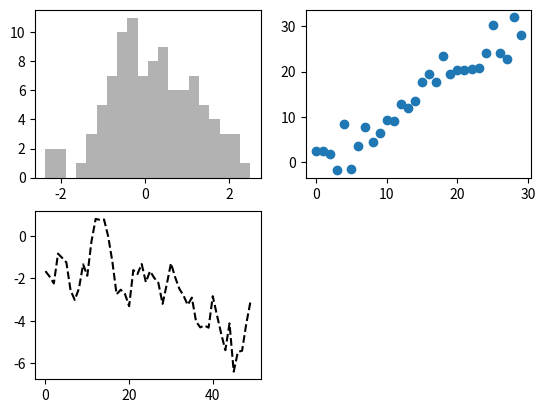
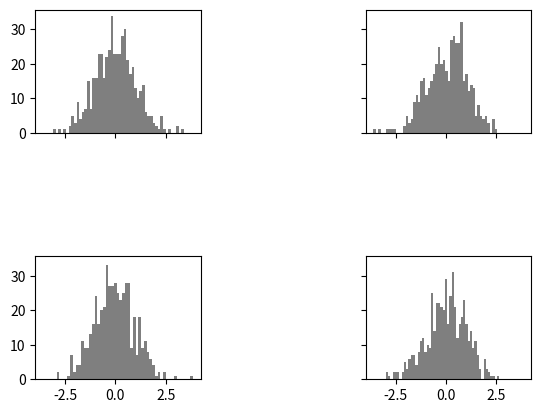

Python code for these plots, in order:
import matplotlib.pyplot as plt
import numpy as np

# matplotlib 는 2D 그래프를 위한 데스크톱 패키지로 출판물 수준의 그래프를 만들 수 있다
# 모든 운영체제의 GUI 백엔드를 지원
# pdf, svg, jpg, png, bmp, gif 등 일반적으로 널리 사용되는 벡터 포맷과 래스터 포맷으로 그래프를 저장할 수 있다

# 1차 그래프
data = np.arange(10)
# .plot() 으로 배열을 넣어준다
# plt.plot(data)
# .show() 로 그려준다
# plt.show()

# figure
fig = plt.figure()
# .figure() 자체는 빈 윈도우를 만들어준다 - 특정 배치에 맞춰 여러 개의 서브플롯을 넣어준다
# .add_subplot() 으로 최소 하나 이상의 subplot 을 figure 에 넣어줘야 채워진다
# add_subplot의 첫 번째 파라미터와 두 번째 파라미터는 가로x세로 크기이며 세번째 파라미터는 인덱스를 의미한다(1부터 시작)
ax1 = fig.add_subplot(2, 2, 1)  # 즉 ax1 은 2x2 크기의 fig에서 첫 번째 서브플롯을 선택하겠다는 의미이다
ax2 = fig.add_subplot(2, 2, 2)
ax3 = fig.add_subplot(2, 2, 3)

# hist() 는 히스토그램 그래프
_ = ax1.hist(np.random.randn(100), bins=20, color='k', alpha=0.3)  # 첫번째 서브플롯
# scatter 는 산개 그래프
ax2.scatter(np.arange(30), np.arange(30) + 3 * np.random.randn(30))  # 두번째 서브플롯

# figure 는 plt.show() 로 바로 그려줄 수 있다
# figure 에 만들어진 서브플롯 중 하나에 그래프가 그려진다 (아래의 경우 가장 마지막 서브플롯에 그려짐)
plt.plot(np.random.randn(50).cumsum(), 'k--')
# cumsum() 배열에서 주어진 축에 따라 누적되는 원소들의 누적 합을 계산
# plt.show()


# plt.subplots() 배열과 서브플롯 객체를 서로 생성하여 반환
# fig, axes = plt.subplots(2, 3)
# axes 에는 2차원 배열이 들어가짐 sharex, sharey 를 사용하여 x, y축을 가질 수 있다
'''
  pyplot.subplots 옵션
  nrows : 서브플롯의 Row 수
  ncols : 서브플롯의 Column 수
  sharex : 모든 서브플롯이 같은 x축 눈금을 사용
  sharey : 모든 서브플롯이 같은 y축 눈금을 사용
  subplot_kw : add_subplot 을 사용하여 서브플롯을 생성할 때 사용할 키워드를 담고 있는 사전
  fig_kw : figure 를 생성할 때 사용할 추가적인 키워드 인자
'''


# 서브플롯 간격 조절
# matplotlib 은 서브플롯 간에 적당한 간격과 여백을 추가해준다. 이는 전체 그래프의 높이와 너비에 따라 상대적으로 결정된다.
fig, axes = plt.subplots(2, 2, sharex=True, sharey=True)
for i in range(2):
    for j in range(2):
        axes[i, j].hist(np.random.randn(500), bins=50, color='k', alpha=0.5)
# wspace, hspace 는 서브플롯 간격을 위해 각각 figure 의 너비와 높이에 대한 비율을 조절할 수 있다
plt.subplots_adjust(wspace=1, hspace=1)
plt.show()
